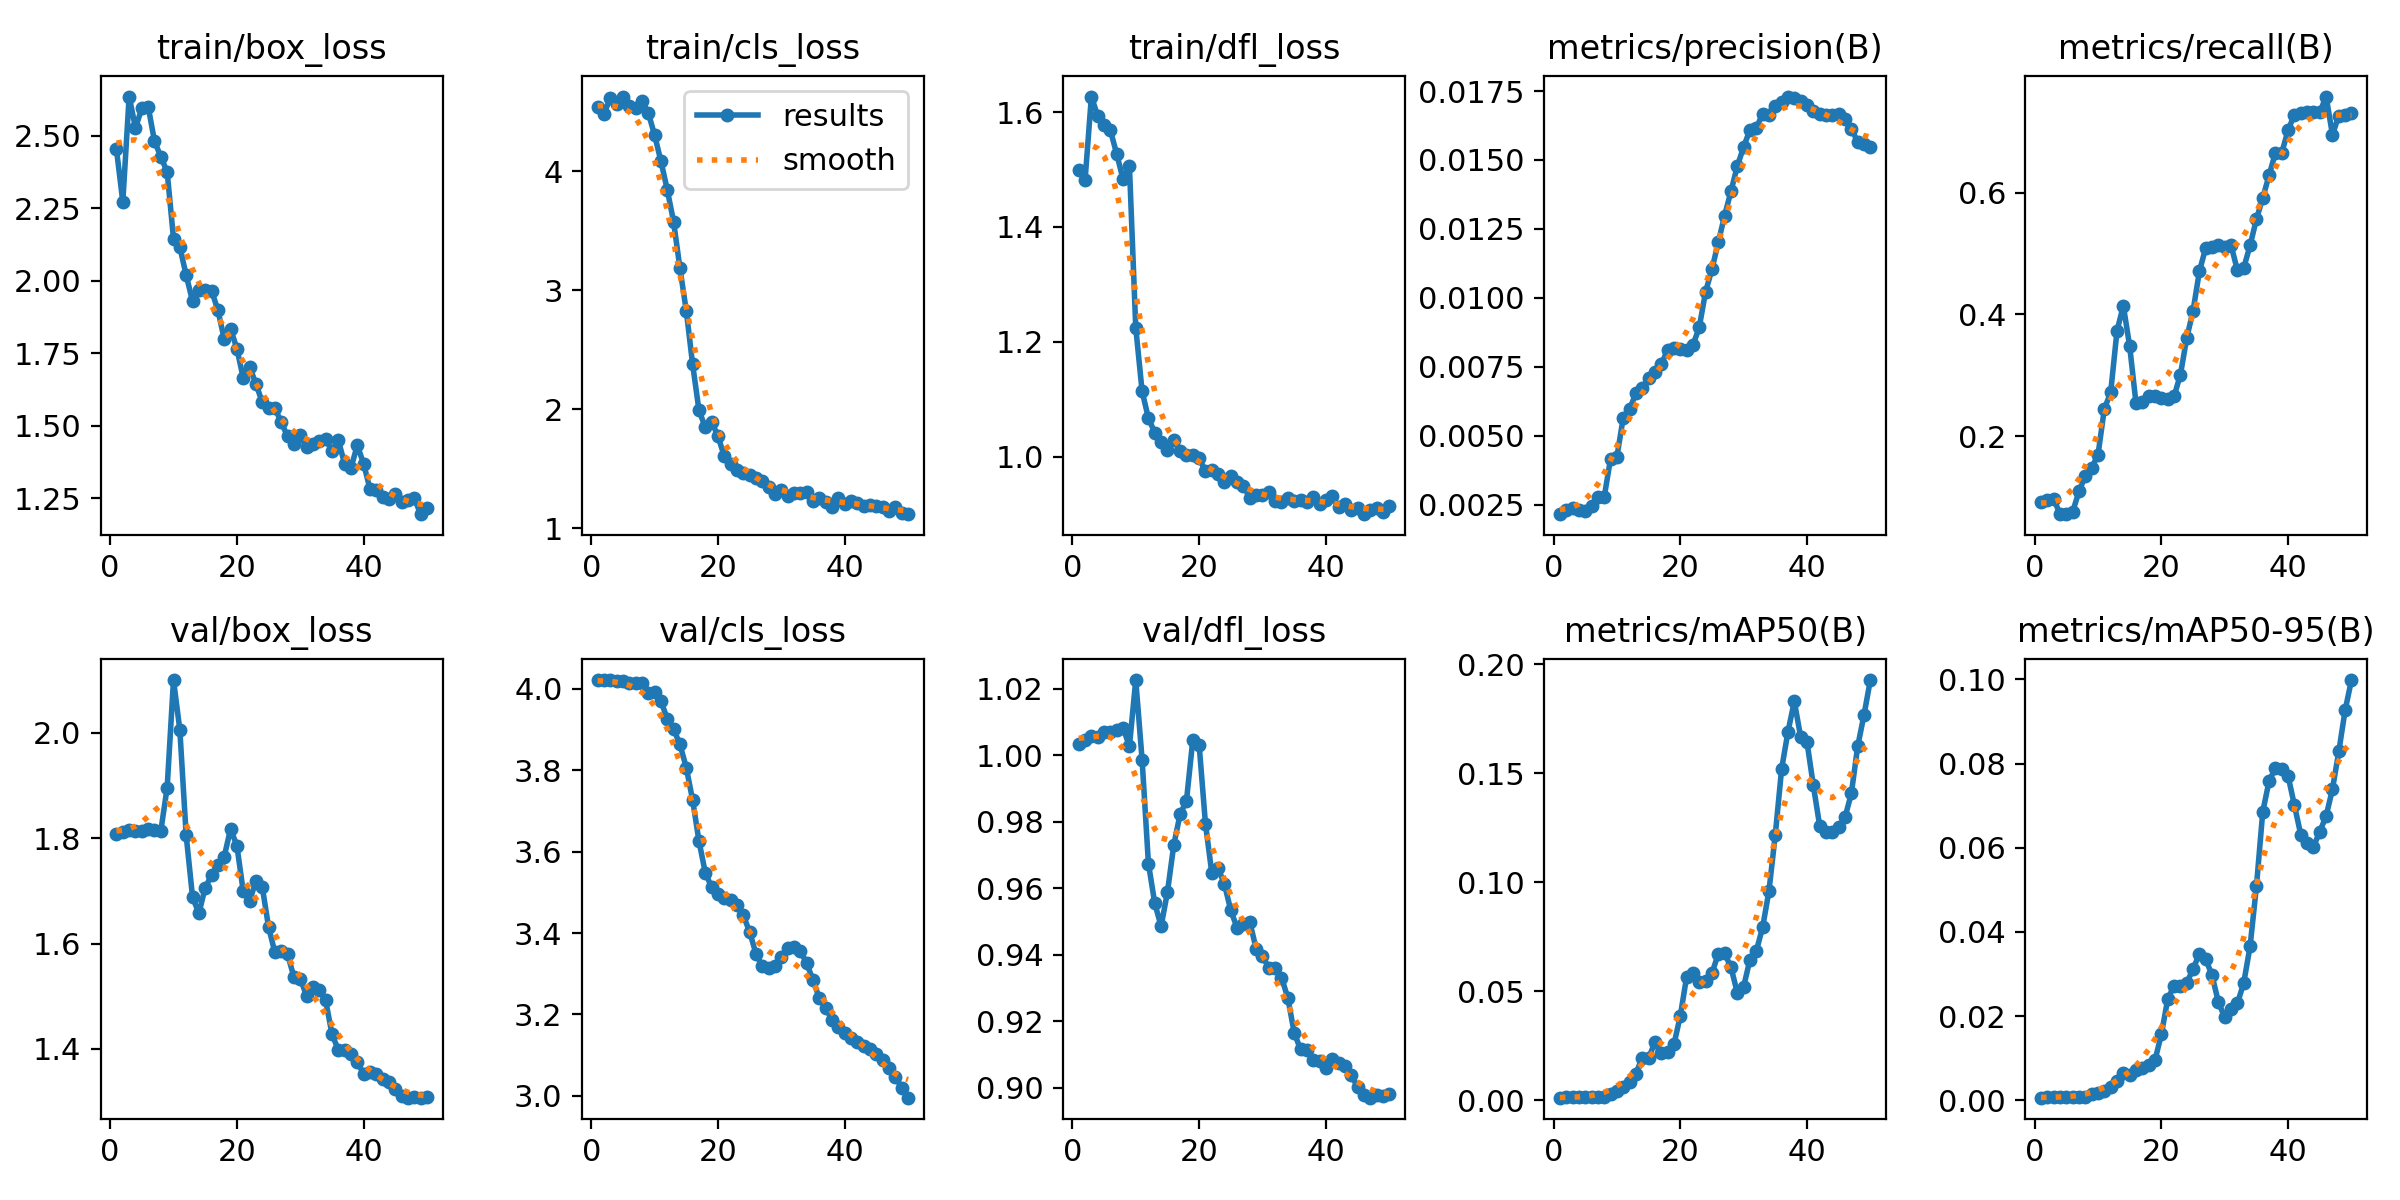

The data file committed next to this chart (first rows):
epoch, train/box_loss, train/cls_loss, train/dfl_loss, metrics/precision(B), metrics/recall(B), metrics/mAP50(B), metrics/mAP50-95(B), val/box_loss, val/cls_loss, val/dfl_loss, lr/pg0, lr/pg1, lr/pg2
1, 2.453, 4.536, 1.5, 0.00215, 0.09198, 0.00123, 0.00063, 1.808, 4.021, 1.003, 0, 0, 0
2, 2.272, 4.481, 1.481, 0.00231, 0.09586, 0.00133, 0.00072, 1.812, 4.021, 1.005, 1.4007e-05, 1.4007e-05, 1.4007e-05
3, 2.635, 4.612, 1.627, 0.00237, 0.09779, 0.00137, 0.00075, 1.816, 4.021, 1.006, 2.7448e-05, 2.7448e-05, 2.7448e-05
4, 2.528, 4.564, 1.593, 0.0023, 0.07215, 0.00134, 0.0007, 1.814, 4.019, 1.006, 4.0324e-05, 4.0324e-05, 4.0324e-05
5, 2.594, 4.627, 1.578, 0.00228, 0.07215, 0.00132, 0.00069, 1.815, 4.019, 1.007, 5.2633e-05, 5.2633e-05, 5.2633e-05
6, 2.601, 4.545, 1.568, 0.00243, 0.07603, 0.00145, 0.00075, 1.817, 4.014, 1.007, 6.4376e-05, 6.4376e-05, 6.4376e-05
7, 2.482, 4.535, 1.527, 0.00279, 0.1094, 0.00167, 0.00079, 1.816, 4.015, 1.008, 7.5554e-05, 7.5554e-05, 7.5554e-05
8, 2.428, 4.586, 1.483, 0.00277, 0.1351, 0.00168, 0.00079, 1.814, 4.014, 1.008, 8.6166e-05, 8.6166e-05, 8.6166e-05
9, 2.376, 4.489, 1.506, 0.00416, 0.1482, 0.00296, 0.00149, 1.896, 3.991, 1.003, 9.6212e-05, 9.6212e-05, 9.6212e-05
10, 2.146, 4.302, 1.225, 0.00423, 0.1695, 0.00409, 0.00164, 2.1, 3.992, 1.023, 0.0001057, 0.0001057, 0.0001057
11, 2.116, 4.082, 1.114, 0.00564, 0.2449, 0.00628, 0.00225, 2.006, 3.97, 0.9987, 0.0001146, 0.0001146, 0.0001146
12, 2.019, 3.842, 1.067, 0.00596, 0.272, 0.00862, 0.00322, 1.805, 3.926, 0.9675, 0.000123, 0.000123, 0.000123
13, 1.931, 3.573, 1.042, 0.00653, 0.3732, 0.01229, 0.00458, 1.689, 3.901, 0.9555, 0.0001307, 0.0001307, 0.0001307
14, 1.969, 3.183, 1.026, 0.00674, 0.4141, 0.01962, 0.00639, 1.657, 3.864, 0.9486, 0.0001379, 0.0001379, 0.0001379
15, 1.968, 2.825, 1.012, 0.00709, 0.3478, 0.01937, 0.00595, 1.706, 3.806, 0.9589, 0.0001446, 0.0001446, 0.0001446
16, 1.966, 2.376, 1.029, 0.00731, 0.2539, 0.02664, 0.0073, 1.73, 3.726, 0.973, 0.0001507, 0.0001507, 0.0001507
17, 1.9, 1.99, 1.011, 0.0076, 0.2558, 0.0215, 0.00777, 1.749, 3.626, 0.9823, 0.0001562, 0.0001562, 0.0001562
18, 1.8, 1.847, 1.002, 0.00809, 0.2655, 0.02221, 0.00836, 1.765, 3.548, 0.9863, 0.0001612, 0.0001612, 0.0001612
19, 1.835, 1.896, 1.003, 0.00817, 0.2655, 0.02563, 0.00959, 1.818, 3.513, 1.005, 0.0001656, 0.0001656, 0.0001656
20, 1.767, 1.772, 0.9973, 0.00814, 0.2636, 0.03857, 0.01567, 1.786, 3.497, 1.003, 0.0001694, 0.0001694, 0.0001694
21, 1.666, 1.605, 0.9745, 0.00811, 0.2616, 0.05653, 0.02402, 1.7, 3.487, 0.9794, 0.0001726, 0.0001726, 0.0001726
22, 1.704, 1.538, 0.9769, 0.00828, 0.2655, 0.05865, 0.02723, 1.68, 3.481, 0.9646, 0.0001753, 0.0001753, 0.0001753
23, 1.646, 1.487, 0.9704, 0.00893, 0.3008, 0.05445, 0.02723, 1.719, 3.469, 0.966, 0.0001774, 0.0001774, 0.0001774
24, 1.581, 1.465, 0.9562, 0.01022, 0.3611, 0.05473, 0.02787, 1.708, 3.443, 0.9612, 0.000179, 0.000179, 0.000179
25, 1.562, 1.45, 0.9661, 0.01103, 0.4059, 0.05828, 0.0312, 1.631, 3.403, 0.9534, 0.00018, 0.00018, 0.00018
26, 1.562, 1.419, 0.9552, 0.01201, 0.4705, 0.0672, 0.03478, 1.583, 3.349, 0.9481, 0.0001804, 0.0001804, 0.0001804
27, 1.512, 1.394, 0.9497, 0.01298, 0.5095, 0.06738, 0.03354, 1.585, 3.319, 0.9493, 0.0001803, 0.0001803, 0.0001803
28, 1.465, 1.35, 0.9279, 0.01386, 0.5114, 0.06115, 0.02969, 1.58, 3.315, 0.9499, 0.0001796, 0.0001796, 0.0001796
29, 1.436, 1.291, 0.9328, 0.01477, 0.5134, 0.04938, 0.02331, 1.537, 3.32, 0.9418, 0.0001783, 0.0001783, 0.0001783
30, 1.468, 1.32, 0.9336, 0.01547, 0.5114, 0.05208, 0.01973, 1.533, 3.341, 0.9395, 0.0001765, 0.0001765, 0.0001765
31, 1.427, 1.272, 0.9378, 0.01609, 0.5134, 0.0646, 0.02179, 1.501, 3.363, 0.9362, 0.0001741, 0.0001741, 0.0001741
32, 1.437, 1.296, 0.9227, 0.01616, 0.4725, 0.06847, 0.02301, 1.517, 3.367, 0.9361, 0.0001711, 0.0001711, 0.0001711
33, 1.448, 1.294, 0.9212, 0.01667, 0.4763, 0.07942, 0.02792, 1.511, 3.355, 0.9332, 0.0001676, 0.0001676, 0.0001676
34, 1.455, 1.301, 0.9277, 0.01662, 0.5134, 0.09604, 0.03658, 1.493, 3.326, 0.9271, 0.0001634, 0.0001634, 0.0001634
35, 1.414, 1.23, 0.9226, 0.01697, 0.5562, 0.1219, 0.0508, 1.429, 3.284, 0.9166, 0.0001588, 0.0001588, 0.0001588
36, 1.452, 1.256, 0.9252, 0.01711, 0.5913, 0.1521, 0.06856, 1.398, 3.24, 0.9116, 0.0001535, 0.0001535, 0.0001535
37, 1.369, 1.224, 0.9207, 0.0173, 0.6284, 0.1691, 0.07587, 1.398, 3.216, 0.9113, 0.0001478, 0.0001478, 0.0001478
38, 1.354, 1.177, 0.9302, 0.01724, 0.6654, 0.1831, 0.07891, 1.391, 3.186, 0.9084, 0.0001414, 0.0001414, 0.0001414
39, 1.433, 1.251, 0.9177, 0.01715, 0.6654, 0.1668, 0.07871, 1.376, 3.17, 0.9081, 0.0001344, 0.0001344, 0.0001344
40, 1.37, 1.204, 0.9241, 0.01701, 0.7024, 0.1644, 0.07701, 1.352, 3.155, 0.9061, 0.000127, 0.000127, 0.000127
41, 1.283, 1.231, 0.9324, 0.01676, 0.7281, 0.1445, 0.07007, 1.356, 3.142, 0.9088, 0.0001189, 0.0001189, 0.0001189
42, 1.279, 1.21, 0.9118, 0.01666, 0.73, 0.126, 0.06312, 1.353, 3.133, 0.9076, 0.0001103, 0.0001103, 0.0001103
43, 1.255, 1.185, 0.9182, 0.01662, 0.732, 0.1233, 0.06111, 1.343, 3.124, 0.9067, 0.0001011, 0.0001011, 0.0001011
44, 1.248, 1.198, 0.9072, 0.01662, 0.732, 0.123, 0.06023, 1.337, 3.114, 0.9038, 9.131e-05, 9.131e-05, 9.131e-05
45, 1.266, 1.185, 0.9107, 0.01667, 0.732, 0.1252, 0.06384, 1.325, 3.102, 0.9004, 8.0984e-05, 8.0984e-05, 8.0984e-05
46, 1.237, 1.18, 0.9, 0.01647, 0.7576, 0.1298, 0.06753, 1.311, 3.088, 0.8978, 7.0092e-05, 7.0092e-05, 7.0092e-05
47, 1.243, 1.147, 0.9077, 0.01614, 0.6949, 0.1408, 0.07394, 1.308, 3.068, 0.8971, 5.8635e-05, 5.8635e-05, 5.8635e-05
48, 1.251, 1.176, 0.9108, 0.01565, 0.7261, 0.1624, 0.08287, 1.309, 3.045, 0.898, 4.6611e-05, 4.6611e-05, 4.6611e-05
49, 1.196, 1.131, 0.9035, 0.01559, 0.7281, 0.1768, 0.09269, 1.308, 3.021, 0.8976, 3.4022e-05, 3.4022e-05, 3.4022e-05
50, 1.216, 1.119, 0.9139, 0.01548, 0.73, 0.1928, 0.09984, 1.31, 2.996, 0.8981, 2.0866e-05, 2.0866e-05, 2.0866e-05
